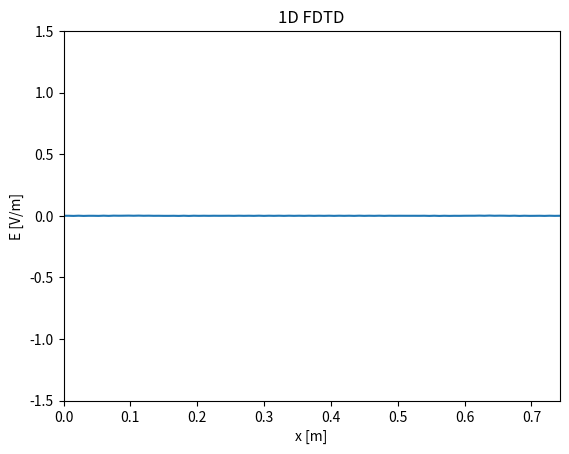

Recreate this plot in Python. (Note: this script raises an exception after producing the figure.)
import numpy as np
import matplotlib.pyplot as plt
from matplotlib.animation import FuncAnimation
from scipy.constants import c
from scipy.constants import epsilon_0

# Parameters
f = 2.e9  # Frequency (Hz)
Lambda = c / f  # Wavelength (m)
dx = Lambda / 20  # Spatial step (m)
dt = dx / (2 * c)  # Time step (s)
M = 100 # Number of space steps
Q = 300  # Number of time steps
x = np.linspace(0, (M - 1) * dx, M)  # Space grid
t = np.linspace(0, (Q - 1) * dt, Q)  # Time grid
#print(f"dt/e0 = {dt/epsilon_0}")  # 1.1764677777163337


# Create Jz
J = np.zeros((Q, M))  # Current density
source_position = M // 2  # Position of the source (int)
# Parameters for the Gaussian waveform
sigma = 10*dt # Standard deviation (controls the width of the Gaussian)
t_0 = 3*sigma # Center of the Gaussian 
J[:, source_position] = -1*np.exp(-((t - t_0) ** 2) / (2 * sigma ** 2)) # Gaussian source


# Create E field
E = np.zeros((Q, M))  # Electric field
B = np.zeros((Q, M))  # Magnetic field
for q in range(1, Q): # B_(q'+1/2) [m' + 1/2 = B_q [m]
#   # Boundary conditions

    if q > 1 :
        E[q, 0] = E[q-2, 1] 
        E[q, M-1] =  E[q-2, M-2]
        #B[q, 0] = B[q-2, 1]
        #B[q, M-1] = B[q-2, M-2]
        
    for m in range(1, M - 1):
        E[q, m] = E[q - 1, m] + 1/2 *(B[q-1, m]- B[q-1, m-1]) - (dt / epsilon_0) * (J[q-1,m])
        #E[q, m] = E[q - 1, m] + 1/2 *(B[q-1, m]- B[q-1, m-1]) - (J[q-1,m]) #Normalized J


    for m in range(0, M - 1):
        B[q, m] = B[q - 1,m] + 1/2 *(E[q, m+1] - E[q, m])    



# Initialize the figure
fig, ax = plt.subplots()
animated_source, = ax.plot([], [])  # E
ax.set_xlim(0, (M - 1) * dx)
ax.set_ylim(-1.5, 1.5)
ax.set_xlabel("x [m]")
ax.set_ylabel("E [V/m]")
ax.set_title("1D FDTD")

# Animation function
#animated_source.set_data([x[source_position]], [J[frame, source_position]])  # Update source
def update(frame):
    animated_source.set_data(x, E[frame, :]) # Update E field
    return animated_source,

# Create the animation
ani = FuncAnimation(fig, update, frames=Q, interval=15, blit=True)

# Save the animation
ani.save("reflexion_non_voulue.mp4", fps=60)

# Show the animation
plt.show()
